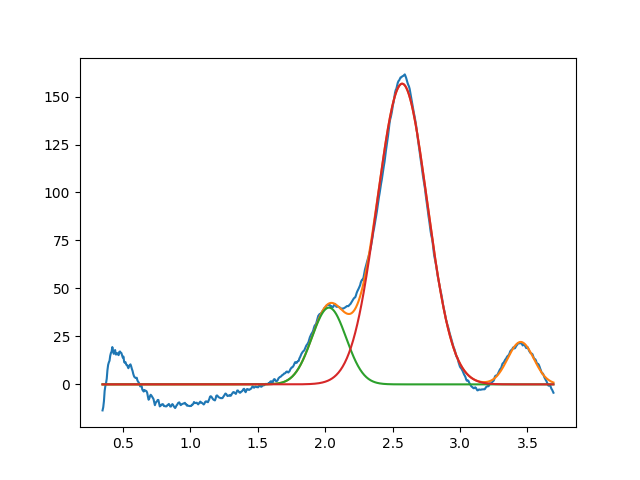

Values plotted in this chart, from the file beside it:
2.028588886229865995e+00, 3.999999999999999289e+01, 2.999999999999999334e-01, 9.999999999999998890e-01
2.571117591848787853e+00, 1.566877283648633465e+02, 4.366955718745113013e-01, 9.999999999448767607e-01
3.450000000000000622e+00, 2.210659631699924432e+01, 2.284720406006991722e-01, 9.999999999999998890e-01
